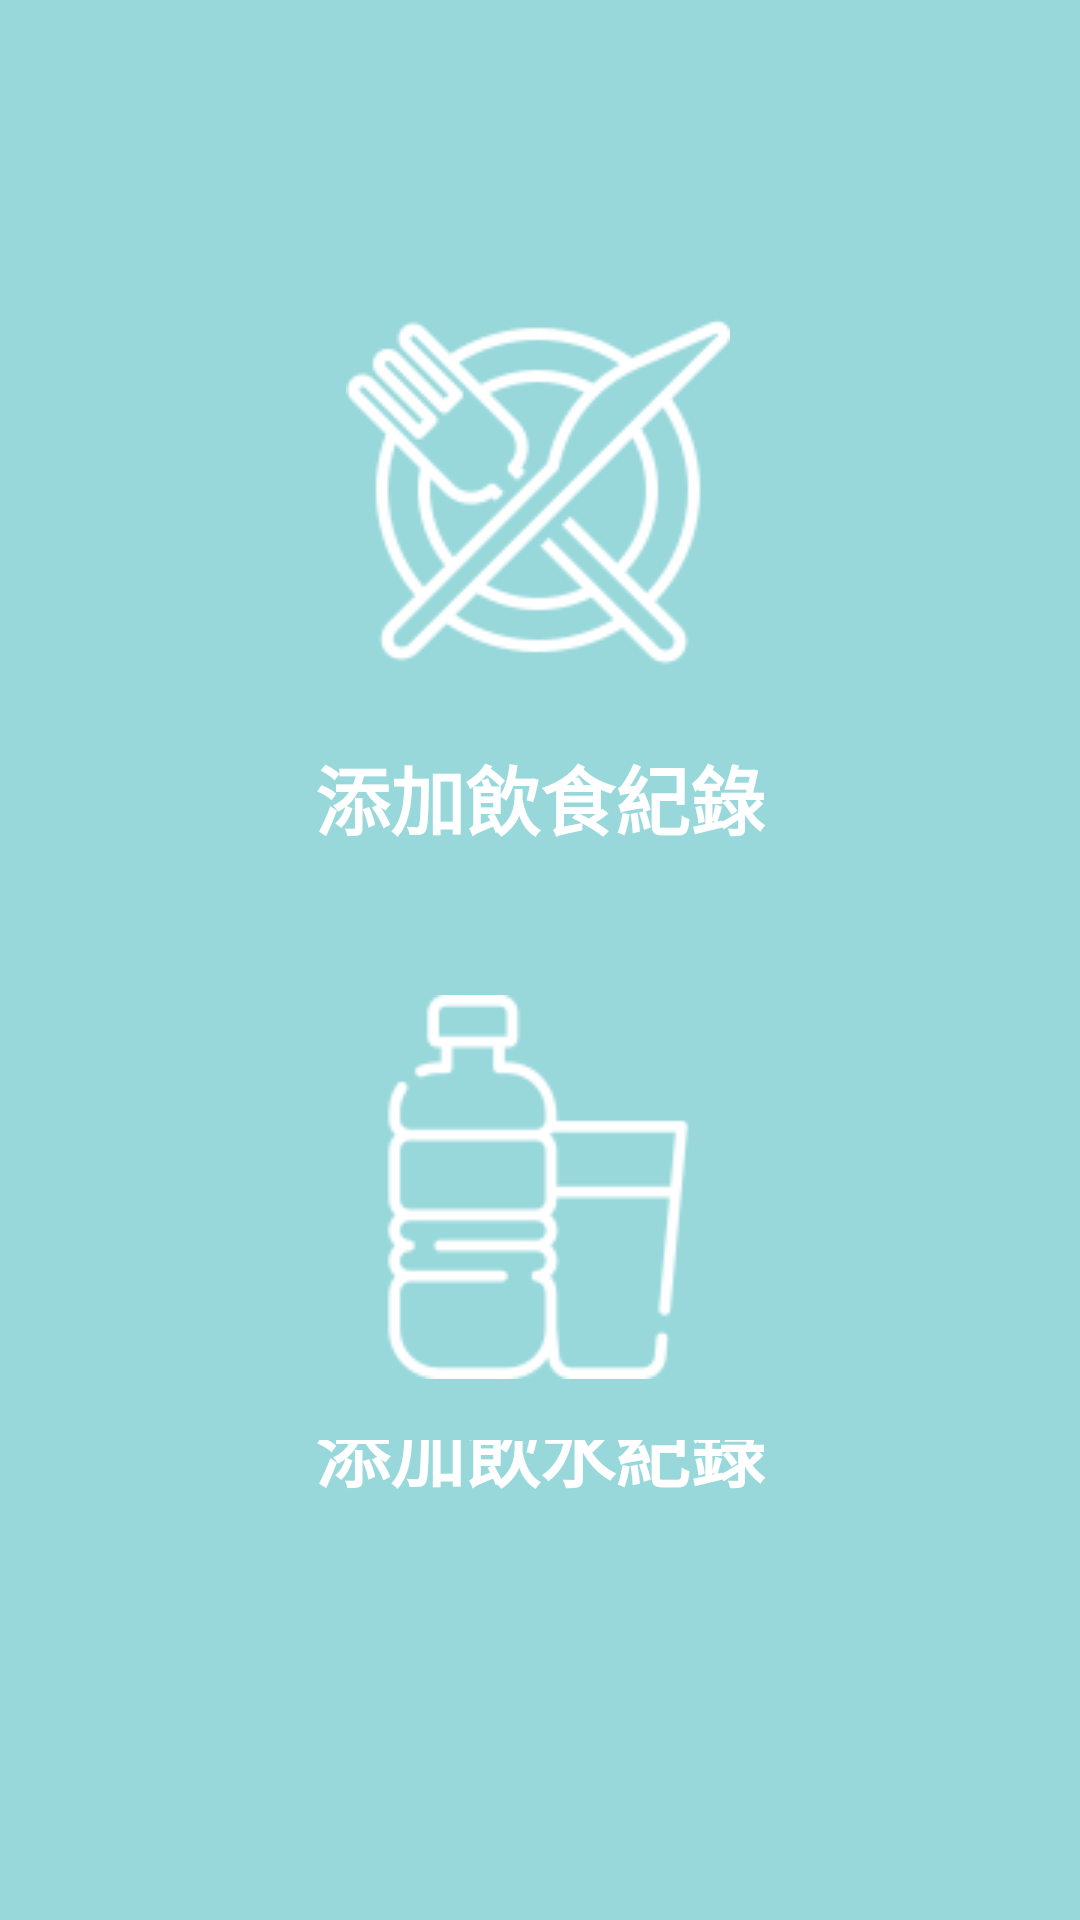

This screen was rendered from an Android layout file. Write that file and the resources it references.
<!-- AndroidManifest.xml: application theme Theme.RxAndMVVM -->
<!-- res/layout/fragment_add.xml -->
<?xml version="1.0" encoding="utf-8"?>
<FrameLayout xmlns:android="http://schemas.android.com/apk/res/android"
    xmlns:app="http://schemas.android.com/apk/res-auto"
    xmlns:tools="http://schemas.android.com/tools"
    android:layout_width="match_parent"
    android:layout_height="match_parent"
    tools:context=".view.fragement.UserFragment">

    
    <androidx.constraintlayout.widget.ConstraintLayout
        android:layout_width="match_parent"
        android:layout_height="match_parent"
        android:background="#98D8DB">

        <ImageButton
            android:id="@+id/create_diet_record_btn"
            android:layout_width="184dp"
            android:layout_height="169dp"
            android:background="@drawable/btnbg"
            android:onClick="goBtn1"
            android:src="@drawable/ic_add_diet"
            app:layout_constraintBottom_toBottomOf="parent"
            app:layout_constraintEnd_toEndOf="parent"
            app:layout_constraintHorizontal_bias="0.497"
            app:layout_constraintStart_toStartOf="parent"
            app:layout_constraintTop_toTopOf="parent"
            app:layout_constraintVertical_bias="0.167"
            tools:ignore="SpeakableTextPresentCheck" />

        <TextView
            android:id="@+id/textView13"
            android:layout_width="wrap_content"
            android:layout_height="wrap_content"
            android:text="添加飲食紀錄"
            android:textColor="#FFFFFF"
            android:textSize="25sp"
            android:textStyle="bold"
            app:layout_constraintBottom_toBottomOf="parent"
            app:layout_constraintEnd_toEndOf="parent"
            app:layout_constraintStart_toStartOf="parent"
            app:layout_constraintTop_toBottomOf="@+id/create_diet_record_btn"
            app:layout_constraintVertical_bias="0.0" />

        <TextView
            android:id="@+id/textView22"
            android:layout_width="wrap_content"
            android:layout_height="wrap_content"
            android:layout_marginTop="2dp"
            android:layout_marginBottom="156dp"
            android:text="添加飲水紀錄"
            android:textColor="#FFFFFF"
            android:textSize="25sp"
            android:textStyle="bold"
            app:layout_constraintBottom_toBottomOf="parent"
            app:layout_constraintEnd_toEndOf="parent"
            app:layout_constraintHorizontal_bias="0.5"
            app:layout_constraintStart_toStartOf="parent"
            app:layout_constraintTop_toBottomOf="@+id/goBtn2" />

        <ImageButton
            android:id="@+id/goBtn2"
            android:layout_width="184dp"
            android:layout_height="169dp"
            android:background="@drawable/btnbg"
            android:onClick="goBtn2"
            android:src="@drawable/ic_add_water"
            app:layout_constraintBottom_toBottomOf="parent"
            app:layout_constraintEnd_toEndOf="parent"
            app:layout_constraintHorizontal_bias="0.497"
            app:layout_constraintStart_toStartOf="parent"
            app:layout_constraintTop_toTopOf="parent"
            app:layout_constraintVertical_bias="0.66"
            tools:ignore="SpeakableTextPresentCheck" />


    </androidx.constraintlayout.widget.ConstraintLayout>


</FrameLayout>
<!-- resources referenced by this layout -->
<resources>
  <!-- drawable btnbg: png bitmap (drawable, 501 bytes) -->
  <!-- drawable ic_add_diet: png bitmap (drawable, 6246 bytes) -->
  <!-- drawable ic_add_water: png bitmap (drawable, 3893 bytes) -->
  <style name="Theme.RxAndMVVM" parent="Theme.MaterialComponents.DayNight.NoActionBar">
          
          <item name="colorPrimary">@color/main_color</item>
          <item name="colorPrimaryVariant">@color/black</item>
          <item name="colorOnPrimary">@color/black</item>
          <item name="android:textColorPrimary">@color/black</item>
          
          <item name="colorSecondary">@color/teal_200</item>
          <item name="colorSecondaryVariant">@color/teal_700</item>
          <item name="colorOnSecondary">@color/black</item>
          
          <item name="android:statusBarColor" tools:targetApi="l">?attr/colorPrimaryVariant</item>
          
      </style>
  <color name="main_color">#4B9AA8</color>
  <color name="black">#F21A1A1A</color>
  <color name="teal_200">#FF03DAC5</color>
  <color name="teal_700">#00ACC1</color>
</resources>
